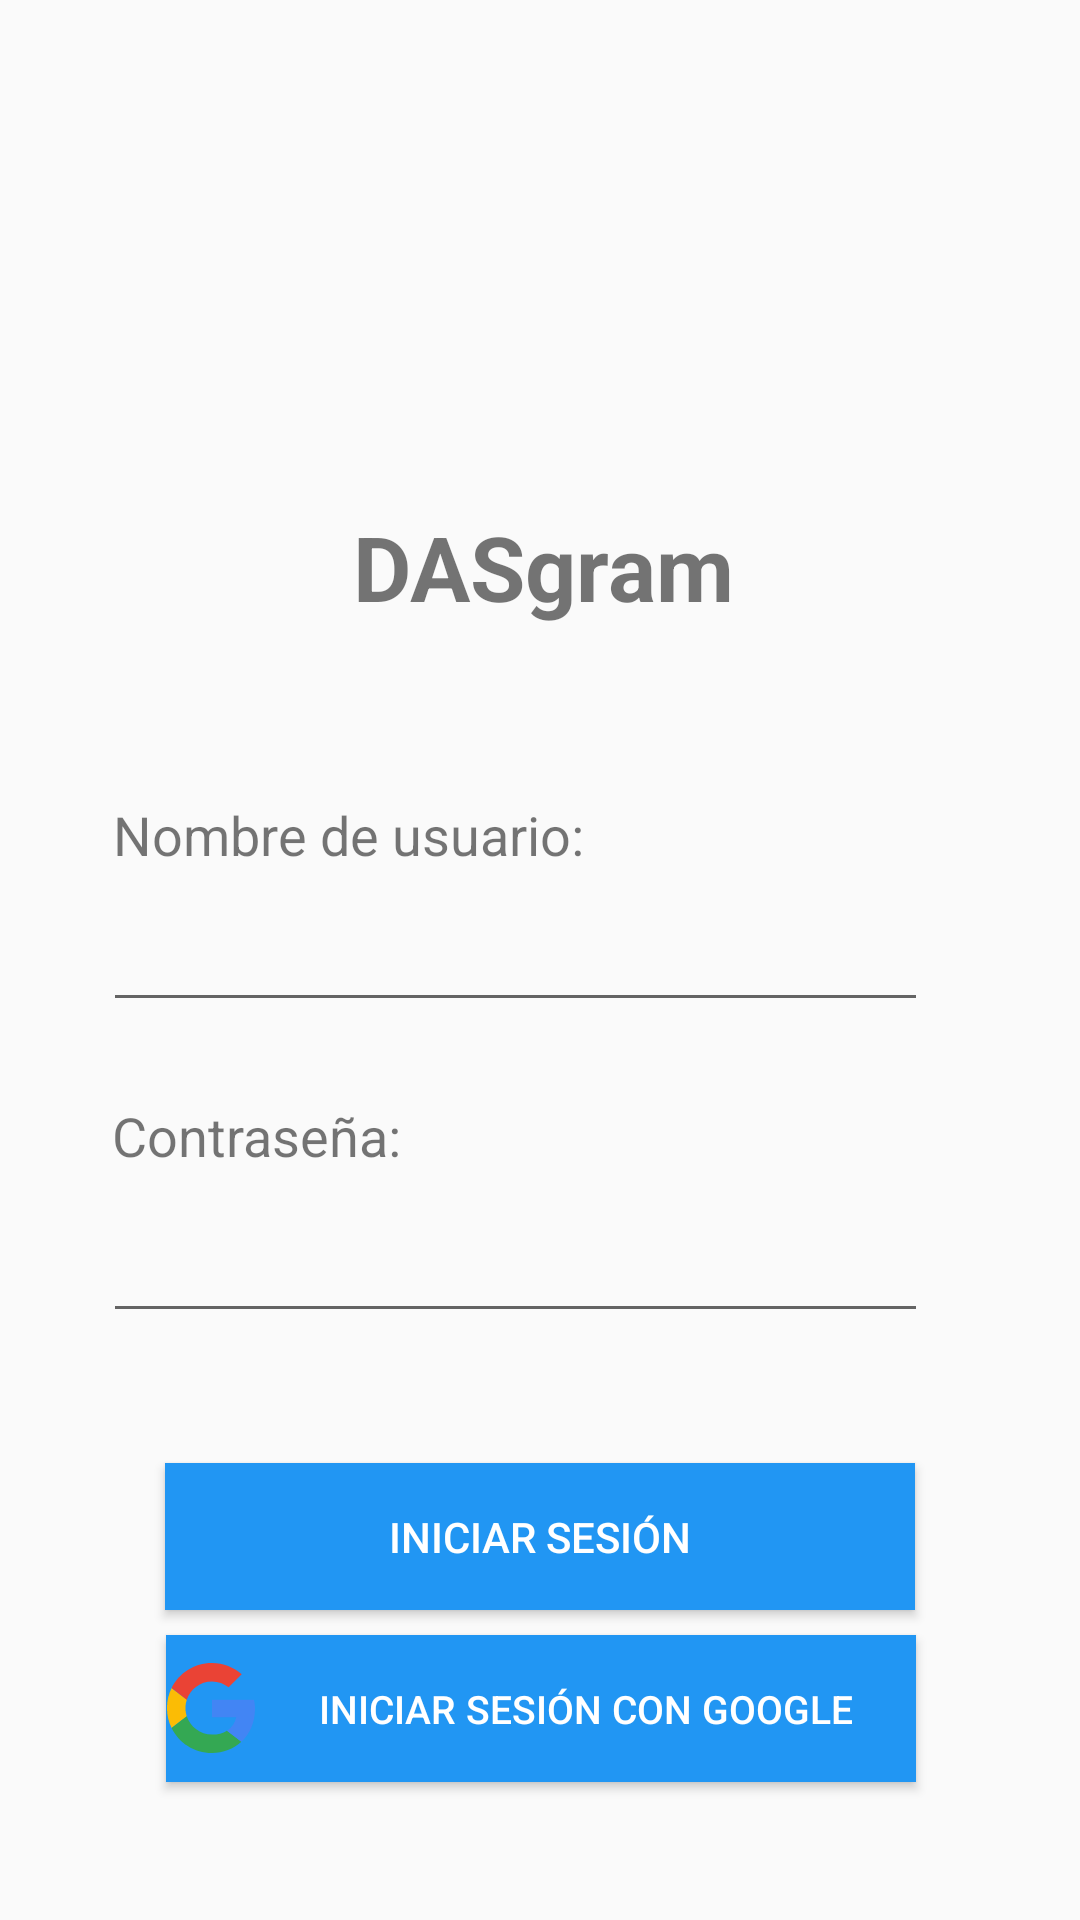

This screen was rendered from an Android layout file. Write that file and the resources it references.
<!-- AndroidManifest.xml: application theme Theme.AppCompat.Light.NoActionBar -->
<!-- res/layout/activity_login.xml -->
<?xml version="1.0" encoding="utf-8"?>
<androidx.constraintlayout.widget.ConstraintLayout xmlns:android="http://schemas.android.com/apk/res/android"
    xmlns:app="http://schemas.android.com/apk/res-auto"
    xmlns:tools="http://schemas.android.com/tools"
    android:layout_width="match_parent"
    android:layout_height="match_parent"
    tools:context=".view.activities.MainActivity">


    <ImageView
        android:id="@+id/imageView"
        android:layout_width="120dp"
        android:layout_height="120dp"
        android:src="@drawable/instagram_logo"
        android:scaleType="fitCenter"
        app:layout_constraintBottom_toBottomOf="parent"
        app:layout_constraintEnd_toEndOf="parent"
        app:layout_constraintHorizontal_bias="0.498"
        app:layout_constraintStart_toStartOf="parent"
        app:layout_constraintTop_toTopOf="parent"
        app:layout_constraintVertical_bias="0.110000014"
         />

    <TextView
        android:id="@+id/tituloInsta"
        android:layout_width="wrap_content"
        android:layout_height="wrap_content"
        android:text="@string/app_name"
        android:textAlignment="center"
        android:textSize="30sp"
        android:textStyle="bold"
        app:layout_constraintBottom_toBottomOf="parent"
        app:layout_constraintEnd_toEndOf="parent"
        app:layout_constraintHorizontal_bias="0.505"
        app:layout_constraintStart_toStartOf="parent"
        app:layout_constraintTop_toTopOf="parent"
        app:layout_constraintVertical_bias="0.281" />

    <TextView
        android:id="@+id/txtNombre"
        android:layout_width="wrap_content"
        android:layout_height="wrap_content"
        android:text="@string/nombreUsuario"
        android:textSize="18sp"
        app:layout_constraintBottom_toBottomOf="parent"
        app:layout_constraintEnd_toEndOf="parent"
        app:layout_constraintHorizontal_bias="0.185"
        app:layout_constraintStart_toStartOf="parent"
        app:layout_constraintTop_toTopOf="parent"
        app:layout_constraintVertical_bias="0.432" />

    <EditText
        android:id="@+id/edtNombre"
        android:layout_width="275dp"
        android:layout_height="wrap_content"
        android:ems="10"
        android:inputType="textPersonName"
        app:layout_constraintBottom_toBottomOf="parent"
        app:layout_constraintEnd_toEndOf="parent"
        app:layout_constraintHorizontal_bias="0.405"
        app:layout_constraintStart_toStartOf="parent"
        app:layout_constraintTop_toTopOf="parent" />

    <TextView
        android:id="@+id/txtPass"
        android:layout_width="wrap_content"
        android:layout_height="wrap_content"
        android:text="@string/pass"
        android:textSize="18sp"
        app:layout_constraintBottom_toBottomOf="parent"
        app:layout_constraintEnd_toEndOf="parent"
        app:layout_constraintHorizontal_bias="0.142"
        app:layout_constraintStart_toStartOf="parent"
        app:layout_constraintTop_toTopOf="parent"
        app:layout_constraintVertical_bias="0.595" />

    <EditText
        android:id="@+id/edtPass"
        android:layout_width="275dp"
        android:layout_height="wrap_content"
        android:ems="10"
        android:inputType="textPassword"
        app:layout_constraintBottom_toBottomOf="parent"
        app:layout_constraintEnd_toEndOf="parent"
        app:layout_constraintHorizontal_bias="0.404"
        app:layout_constraintStart_toStartOf="parent"
        app:layout_constraintTop_toTopOf="parent"
        app:layout_constraintVertical_bias="0.673" />

    <Button
        android:id="@+id/btnLogin"
        android:layout_width="250dp"
        android:layout_height="49dp"
        android:text="@string/iniciarSesion"
        android:onClick="toMenuPrincipal"
        style="@style/botones"
        app:layout_constraintBottom_toBottomOf="parent"
        app:layout_constraintEnd_toEndOf="parent"
        app:layout_constraintStart_toStartOf="parent"
        app:layout_constraintTop_toTopOf="parent"
        app:layout_constraintVertical_bias="0.825" />

    <Button
        android:id="@+id/btnGoogle"
        android:layout_width="250dp"
        android:layout_height="49dp"
        android:drawableStart="@drawable/ic_google"
        android:text="@string/googlelogin"
        android:onClick="loginGoogle"
        android:textSize="13sp"
        style="@style/botones"
        app:layout_constraintBottom_toBottomOf="parent"
        app:layout_constraintEnd_toEndOf="parent"
        app:layout_constraintHorizontal_bias="0.503"
        app:layout_constraintStart_toStartOf="parent"
        app:layout_constraintTop_toTopOf="parent"
        app:layout_constraintVertical_bias="0.922" />

    <ImageButton
        android:id="@+id/btnHelp"
        android:layout_width="wrap_content"
        android:layout_height="wrap_content"
        android:background="@android:color/transparent"
        android:onClick="toRegistro"
        app:layout_constraintBottom_toBottomOf="parent"
        app:layout_constraintEnd_toEndOf="parent"
        app:layout_constraintStart_toEndOf="@+id/edtNombre"
        app:layout_constraintTop_toTopOf="parent"
        app:srcCompat="@drawable/ic_help" />
</androidx.constraintlayout.widget.ConstraintLayout>
<!-- resources referenced by this layout -->
<resources>
  <!-- drawable ic_google (drawable) -->
  <vector xmlns:android="http://schemas.android.com/apk/res/android"
      android:width="30dp"
      android:height="30dp"
      android:viewportWidth="128"
      android:viewportHeight="128">
    <path
        android:pathData="M27.585,64c0,-4.157 0.69,-8.143 1.923,-11.881L7.938,35.648C3.734,44.183 1.366,53.801 1.366,64c0,10.191 2.366,19.802 6.563,28.332l21.558,-16.503C28.266,72.108 27.585,68.137 27.585,64"
        android:fillColor="#FBBC05"
        android:fillType="evenOdd"/>
    <path
        android:pathData="M65.457,26.182c9.031,0 17.188,3.2 23.597,8.436L107.698,16C96.337,6.109 81.771,0 65.457,0C40.129,0 18.361,14.484 7.938,35.648l21.569,16.471C34.477,37.033 48.644,26.182 65.457,26.182"
        android:fillColor="#EA4335"
        android:fillType="evenOdd"/>
    <path
        android:pathData="M65.457,101.818c-16.812,0 -30.979,-10.851 -35.949,-25.937L7.938,92.349C18.361,113.516 40.129,128 65.457,128c15.632,0 30.557,-5.551 41.758,-15.951L86.741,96.221C80.964,99.86 73.689,101.818 65.457,101.818"
        android:fillColor="#34A853"
        android:fillType="evenOdd"/>
    <path
        android:pathData="M126.634,64c0,-3.782 -0.583,-7.855 -1.457,-11.636H65.457v24.727h34.376c-1.719,8.431 -6.397,14.912 -13.092,19.13l20.474,15.828C118.981,101.129 126.634,84.861 126.634,64"
        android:fillColor="#4285F4"
        android:fillType="evenOdd"/>
  </vector>
  <string name="app_name">DASgram</string>
  <string name="googlelogin">Iniciar sesión con Google</string>
  <string name="iniciarSesion">Iniciar sesión</string>
  <string name="nombreUsuario">Nombre de usuario: </string>
  <string name="pass">Contraseña: </string>
  <style name="botones">
  
          <item name="android:background">#2196F3</item>
          <item name="android:textColor">#FFFFFF</item>
  
      </style>
</resources>
